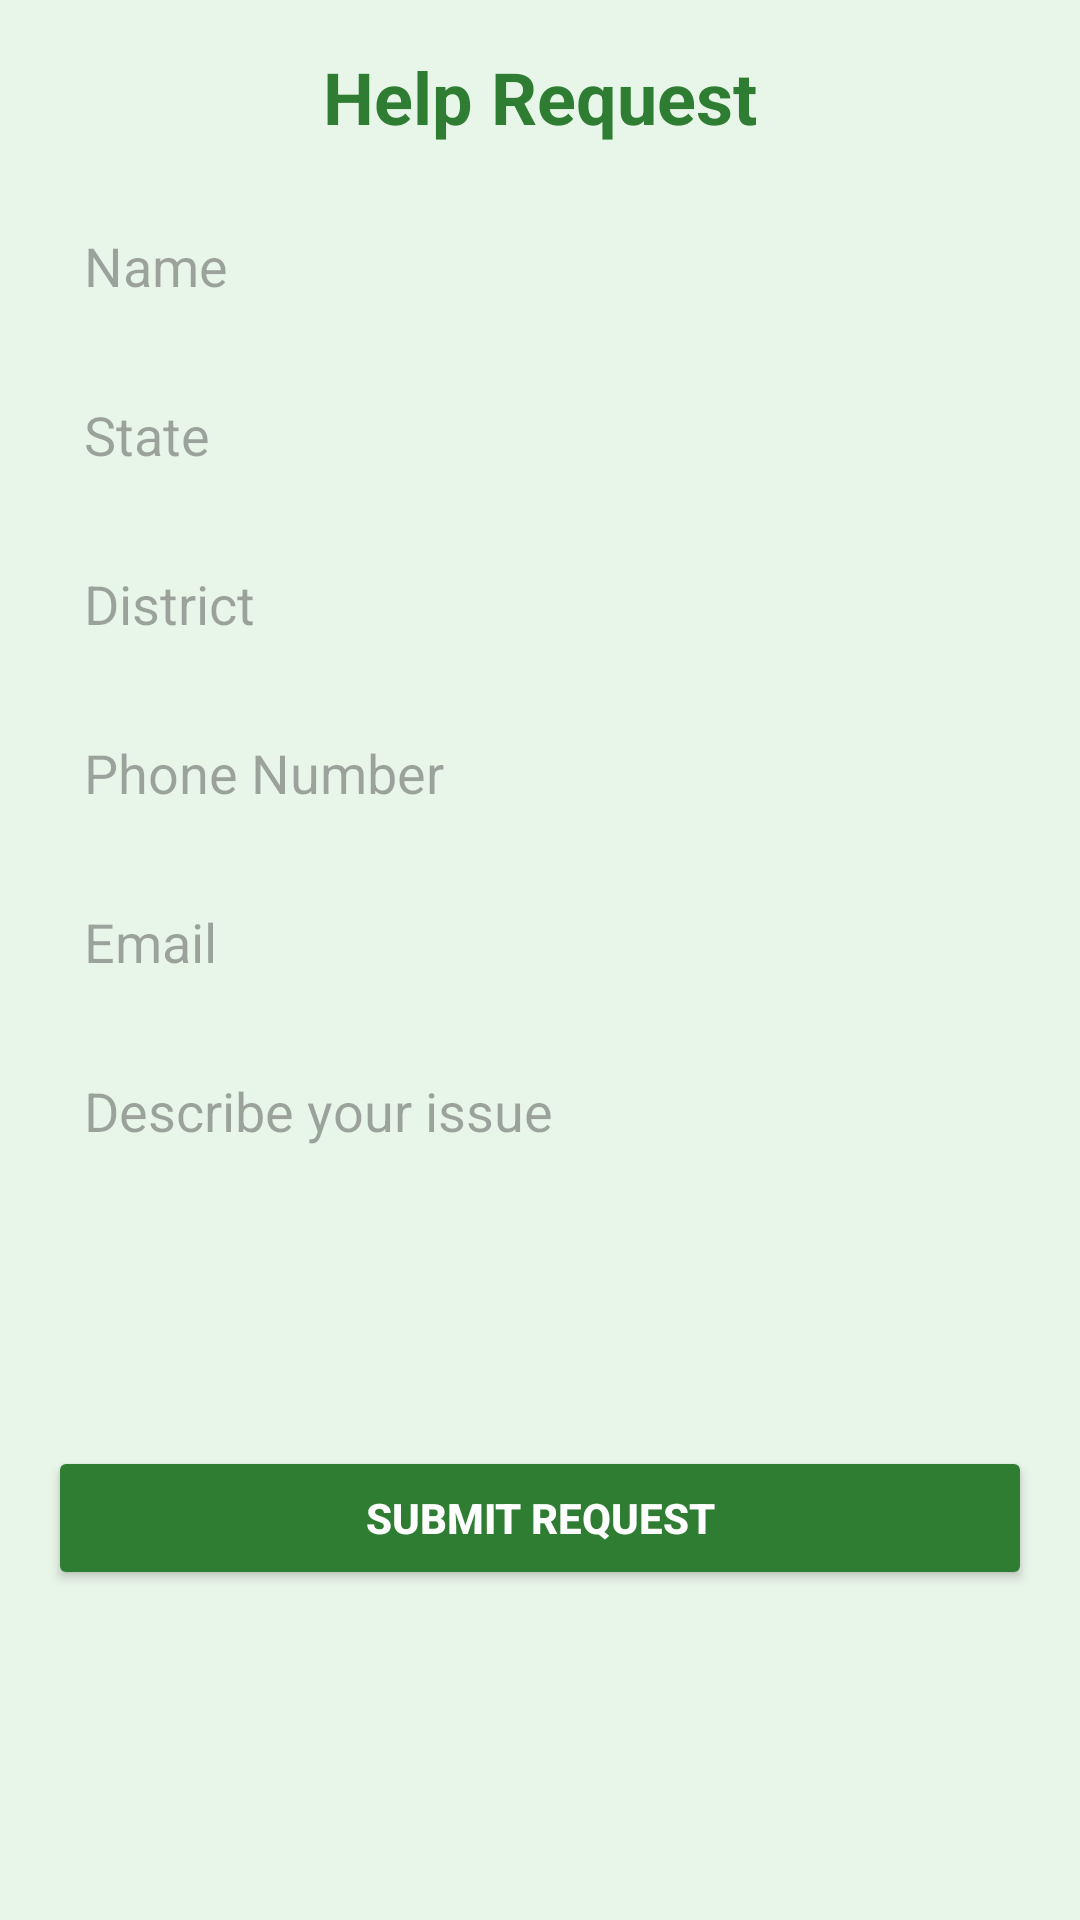

Reconstruct the res/layout file that produces this screen, plus the resources it refers to.
<!-- AndroidManifest.xml: application theme Theme.KhetiMitra -->
<!-- res/layout/fragment_help.xml -->
<?xml version="1.0" encoding="utf-8"?>
<ScrollView xmlns:android="http://schemas.android.com/apk/res/android"
    android:layout_width="match_parent"
    android:layout_height="match_parent"
    android:padding="16dp"
    android:background="#E8F5E9">

    <LinearLayout
        android:layout_width="match_parent"
        android:layout_height="wrap_content"
        android:orientation="vertical">

        <TextView
            android:layout_width="match_parent"
            android:layout_height="wrap_content"
            android:text="Help Request"
            android:textSize="24sp"
            android:textStyle="bold"
            android:textColor="#2E7D32"
            android:gravity="center"
            android:layout_marginBottom="16dp"/>

        <EditText
            android:id="@+id/etName"
            android:layout_width="match_parent"
            android:layout_height="wrap_content"
            android:hint="Name"
            android:padding="12dp"
            android:background="@drawable/rounded_edittext_bg"
            android:layout_marginBottom="8dp"/>

        <EditText
            android:id="@+id/etState"
            android:layout_width="match_parent"
            android:layout_height="wrap_content"
            android:hint="State"
            android:padding="12dp"
            android:background="@drawable/rounded_edittext_bg"
            android:layout_marginBottom="8dp"/>

        <EditText
            android:id="@+id/etDistrict"
            android:layout_width="match_parent"
            android:layout_height="wrap_content"
            android:hint="District"
            android:padding="12dp"
            android:background="@drawable/rounded_edittext_bg"
            android:layout_marginBottom="8dp"/>

        <EditText
            android:id="@+id/etPhone"
            android:layout_width="match_parent"
            android:layout_height="wrap_content"
            android:hint="Phone Number"
            android:inputType="phone"
            android:padding="12dp"
            android:background="@drawable/rounded_edittext_bg"
            android:layout_marginBottom="8dp"/>

        <EditText
            android:id="@+id/etEmail"
            android:layout_width="match_parent"
            android:layout_height="wrap_content"
            android:hint="Email"
            android:inputType="textEmailAddress"
            android:padding="12dp"
            android:background="@drawable/rounded_edittext_bg"
            android:layout_marginBottom="8dp"/>

        <EditText
            android:id="@+id/etIssue"
            android:layout_width="match_parent"
            android:layout_height="120dp"
            android:hint="Describe your issue"
            android:gravity="top"
            android:padding="12dp"
            android:background="@drawable/rounded_edittext_bg"
            android:layout_marginBottom="16dp"/>

        <Button
            android:id="@+id/btnSubmitRequest"
            android:layout_width="match_parent"
            android:layout_height="wrap_content"
            android:text="Submit Request"
            android:backgroundTint="#2E7D32"
            android:textColor="#FFFFFF"
            android:textStyle="bold"
            android:padding="12dp"/>
    </LinearLayout>
</ScrollView>
<!-- resources referenced by this layout -->
<resources>
  <style name="Theme.KhetiMitra" parent="Theme.MaterialComponents.DayNight.NoActionBar">
          <item name="colorPrimary">#2E7D32</item>
          <item name="colorPrimaryVariant">#388E3C</item>
          <item name="colorOnPrimary">#FFFFFF</item>
          <item name="colorSecondary">#4CAF50</item>
          <item name="colorSecondaryVariant">#388E3C</item>
          <item name="colorOnSecondary">#FFFFFF</item>
          <item name="android:windowBackground">#E8F5E9</item>
  
          
          <item name="android:textColor">@android:color/black</item>
          <item name="android:textColorHint">@android:color/darker_gray</item>
      </style>
</resources>
